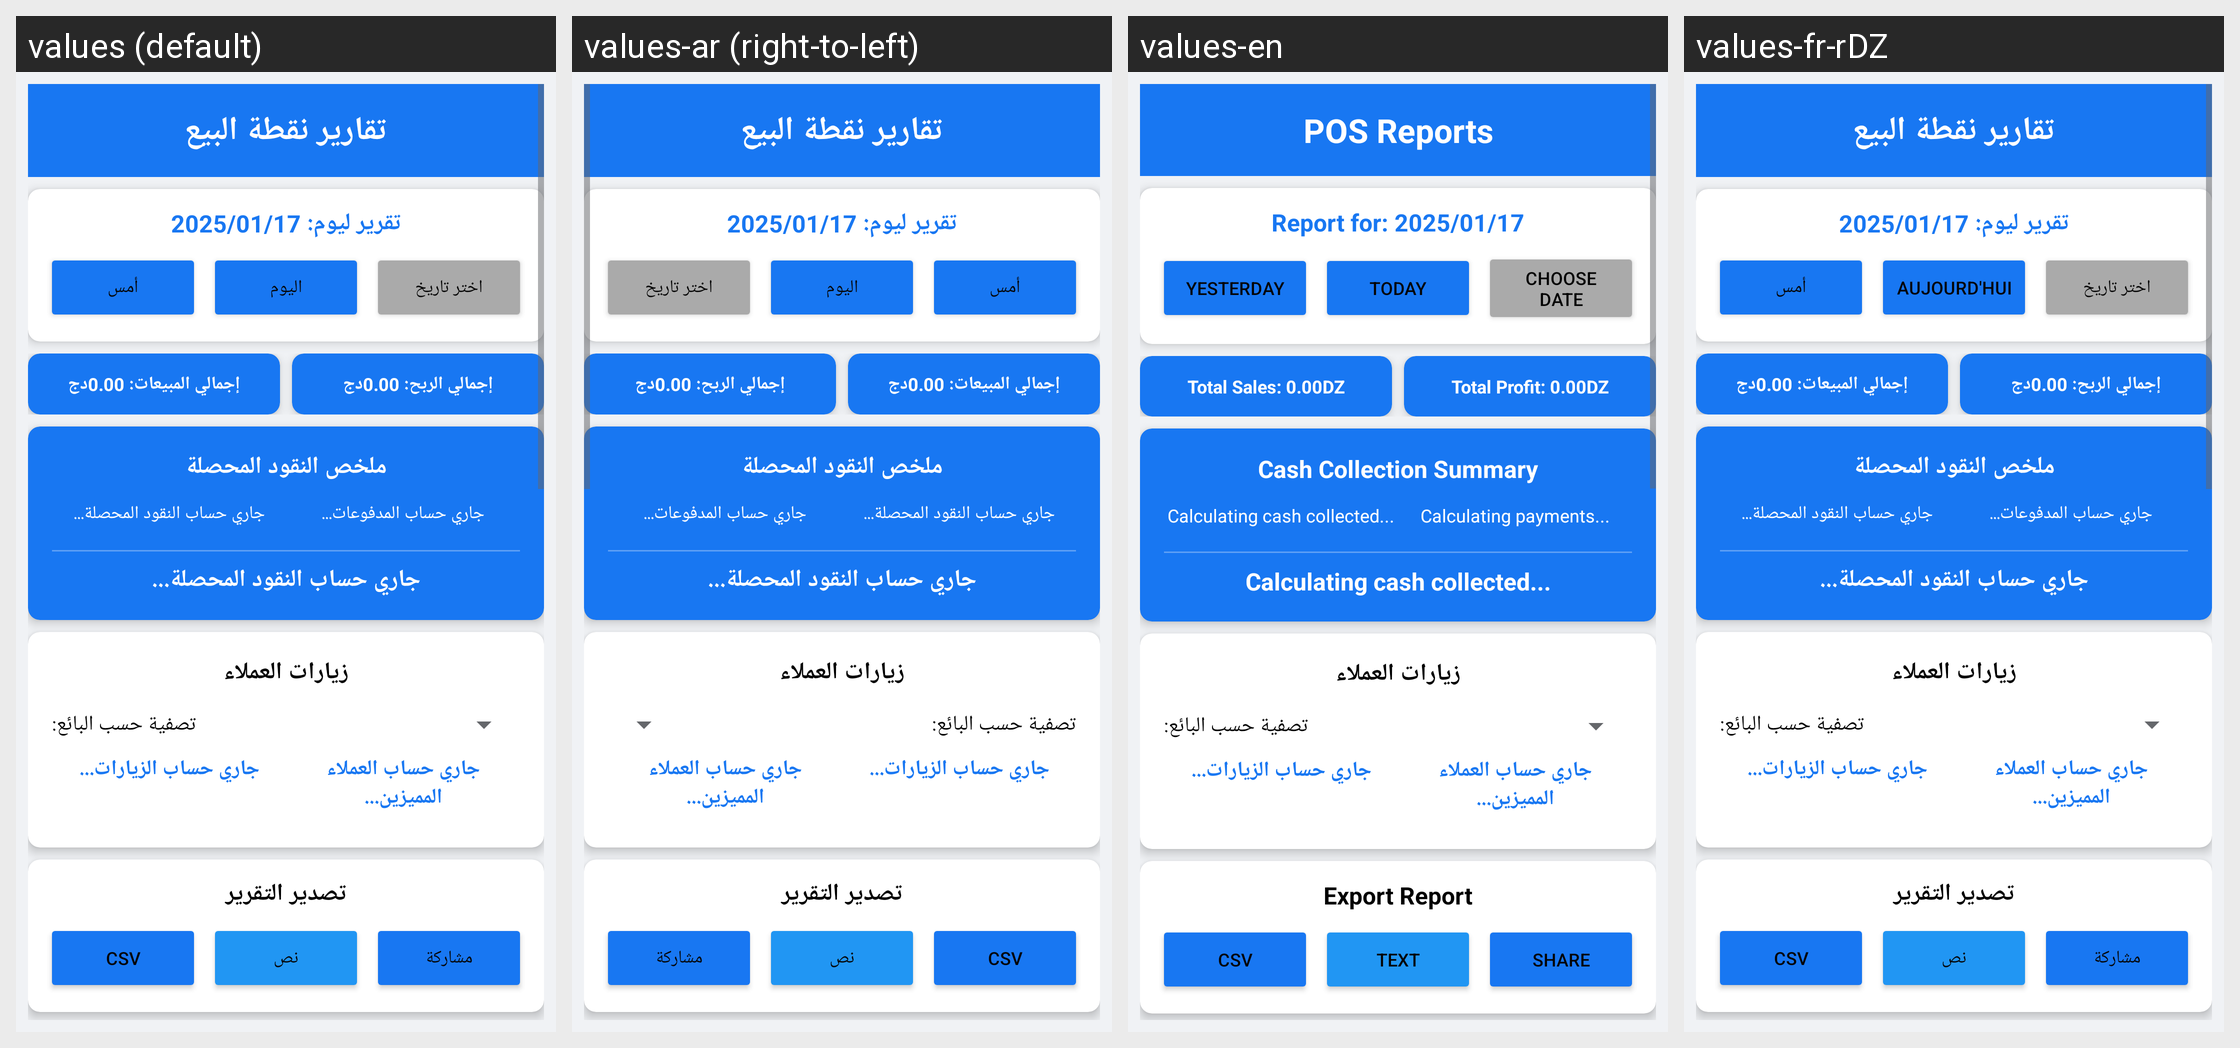

Strings drawn on this Android screen and how each of the app's shown locales translates them:
Android screen res/layout/fragment_reports_enhanced.xml rendered under 4 locales, left to right: values (default), values-ar (right-to-left), values-en, values-fr-rDZ. Device: Nexus 5 (rendered at 1080×1920; each locale shown at half size, 540×960, under a caption strip naming it); theme AppTheme.Facebook.
Strings drawn on this screen, with the default value and each locale's value (text and hints the layout hard-codes, and strings that could not be matched under every locale, appear in the picture but are not listed):

pos_reports
  values: تقارير نقطة البيع
  values-ar: تقارير نقطة البيع
  values-en: POS Reports
  values-fr-rDZ: تقارير نقطة البيع  [not translated; the default value is used]

example_report_date
  values: تقرير ليوم: 2025/01/17
  values-ar: تقرير ليوم: 2025/01/17
  values-en: Report for: 2025/01/17
  values-fr-rDZ: تقرير ليوم: 2025/01/17  [not translated; the default value is used]

yesterday
  values: أمس
  values-ar: أمس
  values-en: Yesterday
  values-fr-rDZ: أمس  [not translated; the default value is used]

today
  values: اليوم
  values-ar: اليوم
  values-en: Today
  values-fr-rDZ: Aujourd'hui

choose_date
  values: اختر تاريخ
  values-ar: اختر تاريخ
  values-en: Choose Date
  values-fr-rDZ: اختر تاريخ  [not translated; the default value is used]

example_total_sales
  values: إجمالي المبيعات: 0.00دج
  values-ar: إجمالي المبيعات: 0.00دج
  values-en: Total Sales: 0.00DZ
  values-fr-rDZ: إجمالي المبيعات: 0.00دج  [not translated; the default value is used]

example_total_profit
  values: إجمالي الربح: 0.00دج
  values-ar: إجمالي الربح: 0.00دج
  values-en: Total Profit: 0.00DZ
  values-fr-rDZ: إجمالي الربح: 0.00دج  [not translated; the default value is used]

cash_collection_summary
  values: ملخص النقود المحصلة
  values-ar: ملخص النقود المحصلة
  values-en: Cash Collection Summary
  values-fr-rDZ: ملخص النقود المحصلة  [not translated; the default value is used]

calculating_cash_collected
  values: جاري حساب النقود المحصلة...
  values-ar: جاري حساب النقود المحصلة...
  values-en: Calculating cash collected...
  values-fr-rDZ: جاري حساب النقود المحصلة...  [not translated; the default value is used]

calculating_debt_payments
  values: جاري حساب المدفوعات...
  values-ar: جاري حساب المدفوعات...
  values-en: Calculating payments...
  values-fr-rDZ: جاري حساب المدفوعات...  [not translated; the default value is used]

visits_summary_title
  values: زيارات العملاء
  values-ar: زيارات العملاء  [not translated; the default value is used]
  values-en: زيارات العملاء  [not translated; the default value is used]
  values-fr-rDZ: زيارات العملاء  [not translated; the default value is used]

filter_by_seller
  values: تصفية حسب البائع:
  values-ar: تصفية حسب البائع:  [not translated; the default value is used]
  values-en: تصفية حسب البائع:  [not translated; the default value is used]
  values-fr-rDZ: تصفية حسب البائع:  [not translated; the default value is used]

calculating_visits
  values: جاري حساب الزيارات...
  values-ar: جاري حساب الزيارات...  [not translated; the default value is used]
  values-en: جاري حساب الزيارات...  [not translated; the default value is used]
  values-fr-rDZ: جاري حساب الزيارات...  [not translated; the default value is used]

calculating_unique_customers
  values: جاري حساب العملاء المميزين...
  values-ar: جاري حساب العملاء المميزين...  [not translated; the default value is used]
  values-en: جاري حساب العملاء المميزين...  [not translated; the default value is used]
  values-fr-rDZ: جاري حساب العملاء المميزين...  [not translated; the default value is used]

export_report
  values: تصدير التقرير
  values-ar: تصدير التقرير
  values-en: Export Report
  values-fr-rDZ: تصدير التقرير  [not translated; the default value is used]

text
  values: نص
  values-ar: نص
  values-en: Text
  values-fr-rDZ: نص  [not translated; the default value is used]

share
  values: مشاركة
  values-ar: مشاركة
  values-en: Share
  values-fr-rDZ: مشاركة  [not translated; the default value is used]
